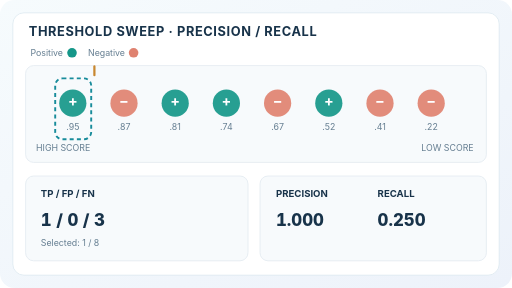
t = 0.00 s
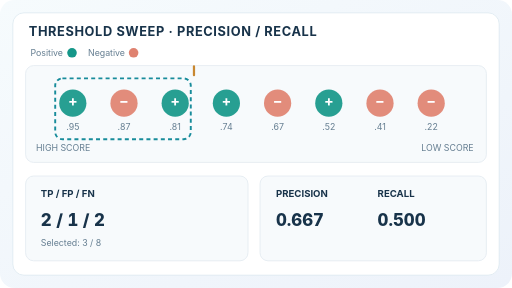
t = 1.67 s
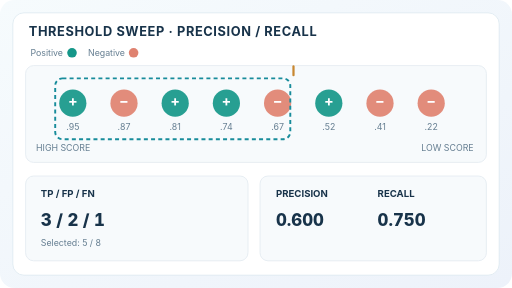
t = 3.33 s
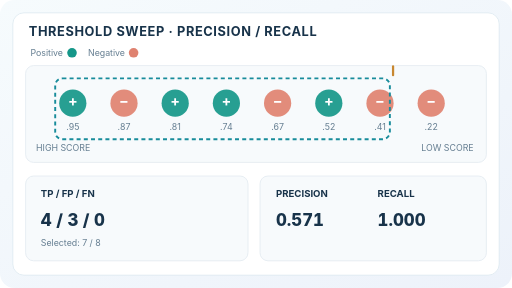
t = 5.00 s
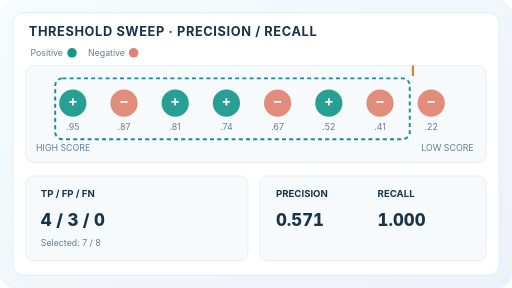
t = 6.67 s
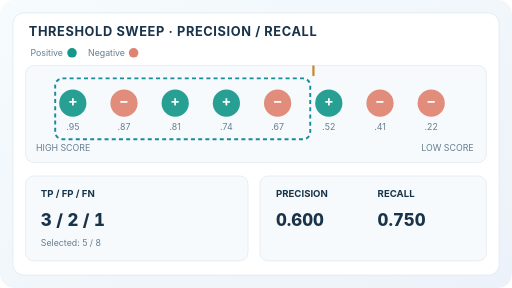
t = 8.33 s

The animated SVG that drew these frames (rendered in a browser with its animation timeline set to each time). Animation: 10 SMIL elements (animate=10); frames cover the first 8.33 s, repeats indefinitely.

<svg xmlns="http://www.w3.org/2000/svg" width="640" height="360" viewBox="0 0 640 360" role="img" aria-labelledby="title desc"><title id="title">Precision and recall when a threshold moves</title><desc id="desc">Eight toy ranked predictions (four positives). A moving selection boundary changes true and false positives. Precision may rise or fall as the threshold decreases, while recall never decreases.</desc><defs><linearGradient id="bg" x1="0" y1="0" x2="1" y2="1"><stop stop-color="#f6fbfd"/><stop offset="1" stop-color="#edf2fa"/></linearGradient></defs><style>text{font-family:Inter,ui-sans-serif,system-ui,sans-serif;fill:#18334a}.h{font-size:16px;font-weight:750;letter-spacing:.75px}.sm{font-size:11px;fill:#657e91}.v{font-size:21px;font-weight:800;font-variant-numeric:tabular-nums}.lbl{font-size:12px;font-weight:680}.static-stage{display:none}@media(prefers-reduced-motion:reduce){.moving{display:none!important}.static-stage{display:inline!important}}</style><rect width="640" height="360" rx="18" fill="url(#bg)"/><rect x="16" y="16" width="608" height="328" rx="14" fill="white" stroke="#dce9f0"/><text x="36" y="45" class="h" >THRESHOLD SWEEP  ·  PRECISION / RECALL</text><text x="38" y="70" class="sm" >Positive</text><circle cx="90" cy="66" r="6" fill="#159789"/><text x="110" y="70" class="sm" >Negative</text><circle cx="167" cy="66" r="6" fill="#df8270"/><rect x="32" y="82" width="576" height="121" rx="10" fill="#f7fafc" stroke="#e3eaf0"/><circle cx="91" cy="129" r="17" fill="#159789" opacity=".92"/><text x="91" y="133" class="lbl" text-anchor="middle" style="fill:white;font-size:18px">+</text><text x="91" y="162" class="sm" text-anchor="middle">.95</text><circle cx="155" cy="129" r="17" fill="#df8270" opacity=".92"/><text x="155" y="133" class="lbl" text-anchor="middle" style="fill:white;font-size:18px">−</text><text x="155" y="162" class="sm" text-anchor="middle">.87</text><circle cx="219" cy="129" r="17" fill="#159789" opacity=".92"/><text x="219" y="133" class="lbl" text-anchor="middle" style="fill:white;font-size:18px">+</text><text x="219" y="162" class="sm" text-anchor="middle">.81</text><circle cx="283" cy="129" r="17" fill="#159789" opacity=".92"/><text x="283" y="133" class="lbl" text-anchor="middle" style="fill:white;font-size:18px">+</text><text x="283" y="162" class="sm" text-anchor="middle">.74</text><circle cx="347" cy="129" r="17" fill="#df8270" opacity=".92"/><text x="347" y="133" class="lbl" text-anchor="middle" style="fill:white;font-size:18px">−</text><text x="347" y="162" class="sm" text-anchor="middle">.67</text><circle cx="411" cy="129" r="17" fill="#159789" opacity=".92"/><text x="411" y="133" class="lbl" text-anchor="middle" style="fill:white;font-size:18px">+</text><text x="411" y="162" class="sm" text-anchor="middle">.52</text><circle cx="475" cy="129" r="17" fill="#df8270" opacity=".92"/><text x="475" y="133" class="lbl" text-anchor="middle" style="fill:white;font-size:18px">−</text><text x="475" y="162" class="sm" text-anchor="middle">.41</text><circle cx="539" cy="129" r="17" fill="#df8270" opacity=".92"/><text x="539" y="133" class="lbl" text-anchor="middle" style="fill:white;font-size:18px">−</text><text x="539" y="162" class="sm" text-anchor="middle">.22</text><text x="45" y="189" class="sm" >HIGH SCORE</text><text x="592" y="189" class="sm" text-anchor="end">LOW SCORE</text><g class="moving"><rect x="69" y="98" height="76" rx="9" fill="none" stroke="#188c9b" stroke-width="2.4" stroke-dasharray="5 4"><animate attributeName="width" values="45;109;173;237;301;365;429;493;429;365;301;237;173;109;45" dur="12s" keyTimes="0.000000;0.071429;0.142857;0.214286;0.285714;0.357143;0.428571;0.500000;0.571429;0.642857;0.714286;0.785714;0.857143;0.928571;1.000000" calcMode="linear" repeatCount="indefinite"/></rect><path stroke="#c88730" stroke-width="2.8" stroke-linecap="round" d="M118 94 v-11"><animate attributeName="d" values="M118 94 v-11;M182 94 v-11;M246 94 v-11;M310 94 v-11;M374 94 v-11;M438 94 v-11;M502 94 v-11;M566 94 v-11;M502 94 v-11;M438 94 v-11;M374 94 v-11;M310 94 v-11;M246 94 v-11;M182 94 v-11;M118 94 v-11" dur="12s" keyTimes="0.000000;0.071429;0.142857;0.214286;0.285714;0.357143;0.428571;0.500000;0.571429;0.642857;0.714286;0.785714;0.857143;0.928571;1.000000" calcMode="linear" repeatCount="indefinite"/></path><g opacity="1"><g><rect x="32" y="220" width="278" height="106" rx="10" fill="#f7fafc" stroke="#e3eaf0"/><text x="51" y="246" class="lbl" >TP / FP / FN</text><text x="51" y="283" class="v" >1 / 0 / 3</text><text x="51" y="308" class="sm" >Selected: 1 / 8</text><rect x="325" y="220" width="283" height="106" rx="10" fill="#f7fafc" stroke="#e3eaf0"/><text x="345" y="246" class="lbl" >PRECISION</text><text x="345" y="282" class="v" >1.000</text><text x="472" y="246" class="lbl" >RECALL</text><text x="472" y="282" class="v" >0.250</text></g><animate attributeName="opacity" values="1;0;0;0;0;0;0;0;0;0;0;0;0;0;1;1" dur="12s" keyTimes="0.000000;0.066667;0.133333;0.200000;0.266667;0.333333;0.400000;0.466667;0.533333;0.600000;0.666667;0.733333;0.800000;0.866667;0.933333;1.000000" calcMode="discrete" repeatCount="indefinite"/></g><g opacity="0"><g><rect x="32" y="220" width="278" height="106" rx="10" fill="#f7fafc" stroke="#e3eaf0"/><text x="51" y="246" class="lbl" >TP / FP / FN</text><text x="51" y="283" class="v" >1 / 1 / 3</text><text x="51" y="308" class="sm" >Selected: 2 / 8</text><rect x="325" y="220" width="283" height="106" rx="10" fill="#f7fafc" stroke="#e3eaf0"/><text x="345" y="246" class="lbl" >PRECISION</text><text x="345" y="282" class="v" >0.500</text><text x="472" y="246" class="lbl" >RECALL</text><text x="472" y="282" class="v" >0.250</text></g><animate attributeName="opacity" values="0;1;0;0;0;0;0;0;0;0;0;0;0;1;0;0" dur="12s" keyTimes="0.000000;0.066667;0.133333;0.200000;0.266667;0.333333;0.400000;0.466667;0.533333;0.600000;0.666667;0.733333;0.800000;0.866667;0.933333;1.000000" calcMode="discrete" repeatCount="indefinite"/></g><g opacity="0"><g><rect x="32" y="220" width="278" height="106" rx="10" fill="#f7fafc" stroke="#e3eaf0"/><text x="51" y="246" class="lbl" >TP / FP / FN</text><text x="51" y="283" class="v" >2 / 1 / 2</text><text x="51" y="308" class="sm" >Selected: 3 / 8</text><rect x="325" y="220" width="283" height="106" rx="10" fill="#f7fafc" stroke="#e3eaf0"/><text x="345" y="246" class="lbl" >PRECISION</text><text x="345" y="282" class="v" >0.667</text><text x="472" y="246" class="lbl" >RECALL</text><text x="472" y="282" class="v" >0.500</text></g><animate attributeName="opacity" values="0;0;1;0;0;0;0;0;0;0;0;0;1;0;0;0" dur="12s" keyTimes="0.000000;0.066667;0.133333;0.200000;0.266667;0.333333;0.400000;0.466667;0.533333;0.600000;0.666667;0.733333;0.800000;0.866667;0.933333;1.000000" calcMode="discrete" repeatCount="indefinite"/></g><g opacity="0"><g><rect x="32" y="220" width="278" height="106" rx="10" fill="#f7fafc" stroke="#e3eaf0"/><text x="51" y="246" class="lbl" >TP / FP / FN</text><text x="51" y="283" class="v" >3 / 1 / 1</text><text x="51" y="308" class="sm" >Selected: 4 / 8</text><rect x="325" y="220" width="283" height="106" rx="10" fill="#f7fafc" stroke="#e3eaf0"/><text x="345" y="246" class="lbl" >PRECISION</text><text x="345" y="282" class="v" >0.750</text><text x="472" y="246" class="lbl" >RECALL</text><text x="472" y="282" class="v" >0.750</text></g><animate attributeName="opacity" values="0;0;0;1;0;0;0;0;0;0;0;1;0;0;0;0" dur="12s" keyTimes="0.000000;0.066667;0.133333;0.200000;0.266667;0.333333;0.400000;0.466667;0.533333;0.600000;0.666667;0.733333;0.800000;0.866667;0.933333;1.000000" calcMode="discrete" repeatCount="indefinite"/></g><g opacity="0"><g><rect x="32" y="220" width="278" height="106" rx="10" fill="#f7fafc" stroke="#e3eaf0"/><text x="51" y="246" class="lbl" >TP / FP / FN</text><text x="51" y="283" class="v" >3 / 2 / 1</text><text x="51" y="308" class="sm" >Selected: 5 / 8</text><rect x="325" y="220" width="283" height="106" rx="10" fill="#f7fafc" stroke="#e3eaf0"/><text x="345" y="246" class="lbl" >PRECISION</text><text x="345" y="282" class="v" >0.600</text><text x="472" y="246" class="lbl" >RECALL</text><text x="472" y="282" class="v" >0.750</text></g><animate attributeName="opacity" values="0;0;0;0;1;0;0;0;0;0;1;0;0;0;0;0" dur="12s" keyTimes="0.000000;0.066667;0.133333;0.200000;0.266667;0.333333;0.400000;0.466667;0.533333;0.600000;0.666667;0.733333;0.800000;0.866667;0.933333;1.000000" calcMode="discrete" repeatCount="indefinite"/></g><g opacity="0"><g><rect x="32" y="220" width="278" height="106" rx="10" fill="#f7fafc" stroke="#e3eaf0"/><text x="51" y="246" class="lbl" >TP / FP / FN</text><text x="51" y="283" class="v" >4 / 2 / 0</text><text x="51" y="308" class="sm" >Selected: 6 / 8</text><rect x="325" y="220" width="283" height="106" rx="10" fill="#f7fafc" stroke="#e3eaf0"/><text x="345" y="246" class="lbl" >PRECISION</text><text x="345" y="282" class="v" >0.667</text><text x="472" y="246" class="lbl" >RECALL</text><text x="472" y="282" class="v" >1.000</text></g><animate attributeName="opacity" values="0;0;0;0;0;1;0;0;0;1;0;0;0;0;0;0" dur="12s" keyTimes="0.000000;0.066667;0.133333;0.200000;0.266667;0.333333;0.400000;0.466667;0.533333;0.600000;0.666667;0.733333;0.800000;0.866667;0.933333;1.000000" calcMode="discrete" repeatCount="indefinite"/></g><g opacity="0"><g><rect x="32" y="220" width="278" height="106" rx="10" fill="#f7fafc" stroke="#e3eaf0"/><text x="51" y="246" class="lbl" >TP / FP / FN</text><text x="51" y="283" class="v" >4 / 3 / 0</text><text x="51" y="308" class="sm" >Selected: 7 / 8</text><rect x="325" y="220" width="283" height="106" rx="10" fill="#f7fafc" stroke="#e3eaf0"/><text x="345" y="246" class="lbl" >PRECISION</text><text x="345" y="282" class="v" >0.571</text><text x="472" y="246" class="lbl" >RECALL</text><text x="472" y="282" class="v" >1.000</text></g><animate attributeName="opacity" values="0;0;0;0;0;0;1;0;1;0;0;0;0;0;0;0" dur="12s" keyTimes="0.000000;0.066667;0.133333;0.200000;0.266667;0.333333;0.400000;0.466667;0.533333;0.600000;0.666667;0.733333;0.800000;0.866667;0.933333;1.000000" calcMode="discrete" repeatCount="indefinite"/></g><g opacity="0"><g><rect x="32" y="220" width="278" height="106" rx="10" fill="#f7fafc" stroke="#e3eaf0"/><text x="51" y="246" class="lbl" >TP / FP / FN</text><text x="51" y="283" class="v" >4 / 4 / 0</text><text x="51" y="308" class="sm" >Selected: 8 / 8</text><rect x="325" y="220" width="283" height="106" rx="10" fill="#f7fafc" stroke="#e3eaf0"/><text x="345" y="246" class="lbl" >PRECISION</text><text x="345" y="282" class="v" >0.500</text><text x="472" y="246" class="lbl" >RECALL</text><text x="472" y="282" class="v" >1.000</text></g><animate attributeName="opacity" values="0;0;0;0;0;0;0;1;0;0;0;0;0;0;0;0" dur="12s" keyTimes="0.000000;0.066667;0.133333;0.200000;0.266667;0.333333;0.400000;0.466667;0.533333;0.600000;0.666667;0.733333;0.800000;0.866667;0.933333;1.000000" calcMode="discrete" repeatCount="indefinite"/></g></g><g class="static-stage"><rect x="69" y="98" width="237" height="76" rx="9" fill="none" stroke="#188c9b" stroke-width="2.4" stroke-dasharray="5 4"/><path d="M310 94 v-11" stroke="#c88730" stroke-width="2.8" stroke-linecap="round"/><g><rect x="32" y="220" width="278" height="106" rx="10" fill="#f7fafc" stroke="#e3eaf0"/><text x="51" y="246" class="lbl" >TP / FP / FN</text><text x="51" y="283" class="v" >3 / 1 / 1</text><text x="51" y="308" class="sm" >Selected: 4 / 8</text><rect x="325" y="220" width="283" height="106" rx="10" fill="#f7fafc" stroke="#e3eaf0"/><text x="345" y="246" class="lbl" >PRECISION</text><text x="345" y="282" class="v" >0.750</text><text x="472" y="246" class="lbl" >RECALL</text><text x="472" y="282" class="v" >0.750</text></g></g></svg>
